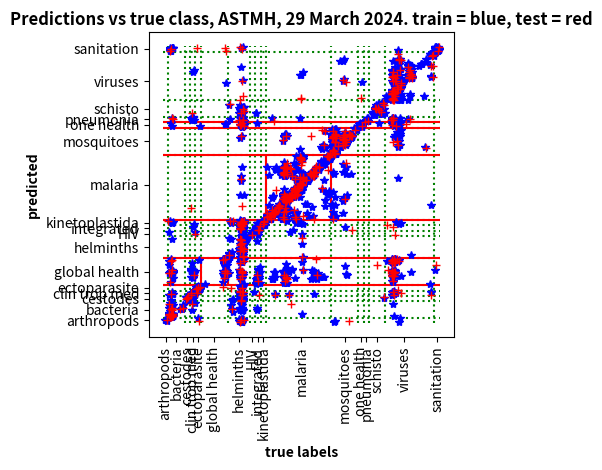

Recreate this plot in Python.
# -*- coding: utf-8 -*-
"""
Created on Mon Apr  1 18:20:06 2024

@author: CharlesDelahunt

Goal: confusion matrix for 51 classes, with general categories outlined and important categories
outlined in red.
Train and test set results are plotted in different colors.
This script does not save the figure to PNG (no particular reason).
CAUTION: the 'trueLabels' and 'pred' are alphabetical over the 51 merged categories as
follows. The plot formatting depends on this.

0 : Arthropods/Entomology - Other
1 : Bacteriology - Enteric Infections
2 : Bacteriology - Other Bacterial Infections
3 : Bacteriology - Systemic Infections
4 : Cestodes
5 : Clinical Tropical Medicine
6 : Ectoparasite-Borne Disease - All
7 : Global Health - Diversity, Inclusion, Decolonization and Human Rights
8 : Global Health - Information/Communication/Technologies
9 : Global Health - Other
10 : Global Health - Planetary Health including Climate Change
11 : Global Health - Security/Preparedness
12 : HIV and Tropical Co-Infections
13 : Helminths - Nematodes - Filariasis (Epidemiology and Modeling)
14 : Helminths - Nematodes - Filariasis (Molecular Biology and Immunology)
15 : Helminths - Nematodes - Filariasis (Other)
16 : Helminths - Nematodes - Intestinal Nematodes
17 : Integrated Control Measures for Neglected Tropical Diseases (NTDs)
18 : Kinetoplastida - All
19 : Malaria - Antimalarial Resistance and Chemotherapy
20 : Malaria - Diagnosis - Challenges and Innovations
21 : Malaria - Drug Development and Clinical Trials
22 : Malaria - Elimination
23 : Malaria - Epidemiology
24 : Malaria - Genetics, Genomics and Evolution
25 : Malaria - Immunology
26 : Malaria - Parasite Transmission Biology
27 : Malaria - Pathogenesis
28 : Malaria - Prevention
29 : Malaria - Surveillance and Data Utilization
30 : Malaria - Vaccines and Immunotherapeutics
31 : Mosquitoes - Biology and Genetics of Insecticide Resistance
32 : Mosquitoes - Biology, Physiology and Immunity
33 : Mosquitoes - Bionomics, Behavior and Surveillance
34 : Mosquitoes - Epidemiology and Vector Control
35 : Mosquitoes - Molecular Biology, Population Genetics and Genomics
36 : One Health: Interconnections
37 : Pneumonia, Respiratory Infections and Tuberculosis
38 : Schistosomiasis and Other Trematodes - Diagnostics and Treatment
39 : Schistosomiasis and Other Trematodes - Epidemiology and Control
40 : Schistosomiasis and Other Trematodes - Immunology Etc
41 : Viruses - Emerging Viral Diseases
42 : Viruses - Epidemiology
43 : Viruses - Evolution and Genomic Epidemiology
44 : Viruses - Field and ecological studies of viruses
45 : Viruses - Immunology
46 : Viruses - Pathogenesis and Animal Models
47 : Viruses - Therapeutics and Antiviral Drugs
48 : Viruses - Transmission Biology
49 : Viruses - Vaccine Clinical Trials
50 : Water, Sanitation, Hygiene and Environmental Health
"""

import os
import numpy as np
import pandas as pd
from matplotlib import pyplot as plt
import random

#%% USER ENTRIES:

# Olivia's 51-class results from 29 march in data/'train_predictions' and datal'test_predictions':
trueLabel = [0,0,0,0,0,0,0,0,0,0,0,0,0,0,0,0,0,0,0,0,0,0,0,1,1,1,1,1,1,1,1,1,1,1,1,1,1,1,1,1,1,1, 1,1,1,1,1,1,1,1,1,1,1,1,1,1,1,1,1,1,1,1,1,1,1,2,2,2,2,2,2,2,2,2,2,2,2,2,2,2,2,3,3,3, 3,3,3,3,3,3,3,3,3,2,2,2,2,2,2,2,4,4,4,4,4,4,4,4,4,4,4,4,4,4,4,4,4,4,4,4,4,4,4,4,4,4, 4,5,5,5,5,5,5,5,5,5,5,5,5,5,5,5,5,5,5,5,5,5,5,5,5,5,5,5,5,5,5,5,5,5,5,5,5,5,5,5,5,5, 5,5,5,5,5,5,5,5,5,5,5,5,5,5,5,5,5,5,5,5,6,6,6,6,6,6,6,6,6,6,6,6,6,6,6,6,6,6,6,6,6,6, 6,6,6,6,6,6,6,6,6,7,7,7,7,7,7,7,7,7,7,7,7,7,7,7,7,7,8,8,8,8,8,8,8,8,8,8,8,8,8,8,8,8, 8,8,8,8,8,8,8,8,8,8,8,8,8,8,8,8,8,8,8,8,8,8,8,8,8,8,8,8,8,8,8,8,8,8,8,8,9,9,9,9,9,9,9,9,9,9,9,9,9,9,9,9,9,9,9,9,9,9,9,9,9,9,9,9,9,9,9,9,9,9,9,9,9,9,9,9,9,9,9,9,9,9,9,9,9,9,9,9,9,9,9,9,9,9,9,9,9,9,9,9,9,9,9,9,9,9,9,9,9,9,9,9,9,10,10,10,10,10,10,10,10,11,11,11,11,11,11,11,11,11,11,11,11,11,11,11,11,11,11,11,11,11,11,11,11,11,11,11,11,11,11,11,11,11,11,11,11,11,11,11,11,11,11,11,11,11,11,11,11,11,11,11,11,11,11,11,11,11,11,11,11,11,11,11,11,11,11,11,11,11,11,11,11,11,11,12,12,12,12,12,13,13,13,13,13,13,13,13,13,13,14,14,14,14,14,14,14,14,14,14,14,14,14,14,14,12,12,12,12,12,12,12,12,12,13,13,13,13,13,13,13,13,13,13,15,15,15,15,15,15,15,15,15,15,15,15,15,15,15,15,15,15,16,16,16,16,16,16,16,16,16,16,16,16,16,17,17,17,17,17,17,17,17,17,17,17,17,17,17,17,17,17,17,17,17,17,17,17,17,17,17,17,17,17,17,17,17,17,17,17,17,17,17,18,18,18,18,18,18,18,18,18,18,18,18,18,18,18,18,18,18,18,18,18,18,18,18,18,18,18,18,18,18,18,18,18,18,18,18,18,18,18,18,18,18,18,18,18,18,18,18,18,18,18,18,18,18,18,18,18,18,18,18,18,18,18,18,18,18,18,18,18,18,18,18,18,18,18,18,18,19,19,19,19,19,19,19,19,19,19,19,19,19,19,19,19,19,19,19,19,19,19,19,19,19,19,19,19,19,19,19,19,19,19,19,19,19,19,19,19,19,19,19,19,19,19,19,19,19,19,19,19,19,19,19,19,19,20,20,20,20,20,20,20,20,20,20,20,20,20,20,20,20,20,20,20,20,20,20,20,20,20,20,20,20,20,20,20,20,20,20,20,20,20,20,20,20,20,20,20,20,20,20,20,20,20,20,20,20,20,20,20,21,21,21,21,21,21,21,21,21,21,21,21,21,21,21,21,21,21,21,21,21,21,21,21,21,21,21,21,21,21,21,21,21,21,21,22,22,22,22,22,22,22,22,22,22,22,22,22,22,22,22,22,22,22,22,22,22,22,22,22,22,22,22,22,22,22,22,22,22,22,22,22,22,22,22,22,22,22,22,23,23,23,23,23,23,23,23,23,23,23,23,23,23,23,23,23,23,23,23,23,23,23,23,23,23,23,23,23,23,23,23,23,23,23,23,23,23,23,23,23,23,23,23,23,23,23,23,23,23,23,23,23,23,23,23,23,23,23,23,23,23,23,23,23,23,23,23,23,23,23,24,24,24,24,24,24,24,24,24,24,24,24,24,24,24,24,24,24,24,24,24,24,24,24,24,24,24,24,24,24,24,24,24,24,24,24,24,24,24,24,24,24,24,24,24,24,24,24,24,24,24,24,25,25,25,25,25,25,25,25,25,25,25,25,25,25,25,25,25,25,25,25,25,25,25,25,25,25,25,25,25,25,25,25,25,25,26,26,26,26,26,26,26,26,26,26,26,26,26,26,26,26,26,26,26,26,26,26,26,26,26,26,26,26,26,26,26,26,26,27,27,27,27,27,27,27,27,27,27,27,27,27,27,27,27,27,27,27,27,27,27,27,27,27,27,27,27,27,27,27,27,27,27,27,27,27,27,27,27,27,27,27,27,27,27,27,27,27,27,27,27,27,27,27,27,27,27,27,27,27,27,27,27,27,27,27,27,27,27,27,27,27,28,28,28,28,28,28,28,28,28,28,28,28,28,28,28,28,28,28,28,28,28,28,28,28,28,28,28,28,28,28,28,28,28,28,28,28,28,28,28,28,28,28,28,28,28,28,28,28,28,28,28,28,28,28,28,28,28,29,29,29,29,29,29,29,29,29,29,29,29,29,29,29,29,29,30,30,30,30,30,30,30,30,30,30,30,30,30,30,30,30,30,30,30,30,30,30,30,30,30,30,30,30,30,30,30,30,30,30,30,30,30,31,31,31,31,31,31,31,31,31,31,31,31,31,31,31,31,31,31,31,31,31,31,31,31,31,31,32,32,32,32,32,32,32,32,32,32,32,32,32,32,32,32,32,32,32,32,32,32,32,32,32,32,33,33,33,33,33,33,33,33,33,33,33,33,33,33,33,33,33,33,33,33,33,33,33,33,33,33,33,33,33,33,33,33,33,33,33,33,33,33,33,33,33,33,33,33,33,33,33,33,33,33,33,33,33,33,33,34,34,34,34,34,34,34,34,34,34,34,34,34,34,34,34,34,34,34,34,34,34,34,34,34,34,34,34,34,34,34,34,34,34,34,34,34,34,34,34,34,34,34,34,34,34,34,34,34,34,34,34,34,34,34,34,34,34,34,34,34,34,34,34,34,34,34,34,34,34,34,34,34,34,34,34,34,34,34,34,34,34,34,34,35,35,35,35,35,35,35,35,35,35,35,35,35,35,35,35,35,35,36,36,36,36,36,36,36,36,36,36,36,36,36,36,36,36,36,36,36,36,36,36,36,36,36,36,36,36,36,36,36,36,36,36,36,36,36,36,36,36,37,37,37,37,37,37,37,37,37,37,37,37,37,37,37,37,37,37,37,37,37,37,37,37,37,37,37,37,37,37,37,37,37,37,37,37,37,37,37,37,37,37,37,37,37,37,37,37,38,38,38,38,38,38,38,38,38,38,38,38,38,38,39,39,39,39,39,39,39,39,39,39,39,39,39,39,39,39,39,39,39,39,39,39,39,39,39,40,40,40,40,40,40,40,40,40,41,41,41,41,41,41,41,41,41,41,41,41,41,41,41,41,41,41,41,41,41,41,41,41,41,41,41,41,41,41,41,41,41,41,41,41,41,41,41,41,41,41,41,41,41,42,42,42,42,42,42,42,42,42,42,42,42,42,42,42,42,42,42,42,42,42,42,42,42,42,42,42,42,42,42,42,42,42,42,42,42,42,42,42,42,42,42,42,42,43,43,43,43,43,43,43,43,43,43,43,43,43,43,43,43,43,43,43,43,43,43,44,44,44,44,44,44,44,44,44,44,44,44,44,44,44,44,44,44,44,44,44,44,44,44,44,44,44,45,45,45,45,45,45,45,45,45,45,45,45,45,45,45,45,45,45,45,45,45,45,45,45,45,45,45,45,45,45,45,45,45,45,45,45,45,45,45,45,45,45,45,46,46,46,46,46,46,46,46,46,46,46,46,46,46,46,46,47,47,47,47,47,47,47,47,47,47,47,47,47,47,47,48,48,48,48,48,48,48,48,48,48,48,48,49,49,49,49,49,49,49,49,49,49,49,50,50,50,50,50,50,50,50,50,50,50,50,50,50,50,50,50,50,50,50,50,50,50,50,50,50,50,50,50,50,50,50,50,50,50]
pred = [14,6,0,14,43,14,31,31,14,14,14,0,14,14,0,14,43,14,14,14,14,14,14,1,1,1,1,1,1,1,1,1,1,1,1,1,1,1,1,1,1,1,1,1,1,25,1,1,1,1,1,1,1,1,1,1,1,1,1,1,1,1,1,42,1,1,3,12,14,1,3,3,1,14,14,5,14,14,12,14,14,42,14,1,1,3,5,12,1,1,14,3,1,17,14,14,14,14,14,17,5,14,1,14,14,4,4,14,4,14,12,14,12,14,14,4,4,40,4,14,4,14,14,4,4,4,4,14,5,5,5,5,5,5,42,5,5,20,5,14,5,16,5,5,14,14,5,5,42,5,5,5,42,5,5,5,42,5,14,1,5,42,1,5,49,5,5,14,5,42,14,1,27,49,5,42,14,1,42,14,23,5,42,42,5,5,5,20,14,6,6,6,6,14,6,6,6,6,14,6,6,6,6,14,14,14,14,14,6,6,6,6,14,6,14,6,6,6,6,42,17,22,1,17,42,17,49,17,22,11,7,17,42,22,14,17,5,14,28,14,17,22,27,22,14,17,29,17,42,33,14,27,43,42,22,28,28,28,20,20,17,11,20,42,5,42,22,14,42,11,14,1,5,17,17,14,22,22,29,17,24,42,22,20,14,14,17,17,5,33,42,1,42,17,14,14,5,14,42,20,1,5,42,42,14,11,25,20,5,23,11,23,1,5,17,42,1,14,11,27,11,42,1,42,23,5,14,5,27,27,1,1,11,45,42,1,22,17,1,5,11,22,14,11,11,11,42,28,11,5,5,1,1,11,11,11,5,42,42,12,22,17,50,42,42,17,11,33,11,1,22,22,11,11,14,5,14,11,42,11,42,11,42,14,11,11,14,11,42,11,42,42,43,25,11,43,11,42,42,11,11,11,11,11,11,42,42,42,42,11,11,6,42,11,42,1,11,41,42,11,42,42,11,42,11,11,42,42,11,42,42,42,14,42,11,14,11,11,1,11,42,11,11,42,14,11,11,12,14,12,14,12,14,14,14,14,12,14,14,14,14,14,14,14,14,14,14,14,14,25,14,14,14,14,14,14,14,14,12,14,14,12,14,12,45,25,14,14,14,14,14,14,14,14,14,14,17,1,15,15,14,15,14,14,12,14,14,14,15,15,15,15,12,14,16,16,17,5,14,14,25,16,23,1,14,17,16,23,14,14,17,17,14,14,33,14,17,17,14,17,14,14,14,14,17,17,14,14,14,17,14,14,14,14,14,17,14,14,17,5,14,17,17,17,17,14,14,14,14,25,14,17,18,14,14,14,14,18,14,18,18,18,14,14,1,18,14,14,14,17,18,14,42,14,14,14,14,14,18,18,43,18,1,24,18,18,18,18,1,43,18,18,14,25,25,12,18,18,18,14,18,12,25,1,25,18,18,14,18,18,18,14,12,14,18,18,5,18,17,22,14,18,22,19,19,19,24,19,22,24,21,24,24,19,19,19,19,19,19,19,19,24,19,19,19,19,19,19,22,22,19,19,19,31,26,31,22,19,24,19,19,24,22,21,19,31,19,24,27,19,19,19,21,22,31,19,19,19,19,20,20,20,24,20,20,20,20,20,20,20,33,20,22,23,22,20,20,20,24,20,20,22,20,20,20,20,20,20,20,20,20,20,20,31,20,20,20,23,20,20,20,20,26,20,20,20,20,20,20,22,20,20,20,20,21,22,21,21,19,21,22,21,21,21,26,21,21,49,22,21,29,22,21,21,21,27,21,21,22,21,26,31,21,21,21,31,21,22,31,22,22,22,22,22,22,22,22,22,22,22,22,22,22,22,22,22,22,22,22,29,33,22,22,22,33,22,22,22,22,22,22,22,22,22,22,22,22,22,22,22,22,22,22,22,14,20,23,22,33,23,22,14,22,23,22,22,23,23,20,22,23,22,23,23,23,22,33,23,25,33,25,23,23,22,23,31,23,23,22,22,23,23,23,23,23,23,22,22,24,22,23,23,23,23,22,20,30,22,23,22,23,22,22,22,23,22,22,23,23,23,23,23,22,23,24,24,24,24,24,24,22,31,24,24,24,24,29,29,24,25,24,24,24,24,24,24,24,24,24,25,24,24,24,24,24,24,24,24,24,24,24,30,24,24,25,24,24,24,24,24,24,24,24,24,24,24,25,25,25,25,25,25,25,25,25,25,25,25,25,25,25,25,25,25,25,25,25,25,25,25,25,25,25,25,25,25,25,25,25,25,26,25,25,25,26,26,26,26,26,25,29,26,25,26,26,25,26,26,14,43,24,25,26,24,26,26,26,26,24,26,26,26,26,27,27,27,23,27,33,27,22,22,23,22,27,27,22,27,27,22,27,22,22,27,27,27,22,25,27,27,22,22,22,27,27,27,27,27,31,23,14,21,34,27,19,22,31,22,27,22,27,27,22,25,27,27,27,27,22,22,27,22,27,27,22,22,33,27,27,21,22,22,27,27,27,22,33,22,22,22,23,22,22,14,33,28,28,22,22,22,28,22,22,22,22,22,22,28,28,22,24,20,28,28,22,22,28,24,28,20,22,28,28,28,19,24,22,22,28,28,22,28,24,22,20,23,22,28,22,22,24,22,28,29,29,29,22,29,29,29,29,29,24,29,33,29,24,29,29,29,30,30,25,25,30,25,30,25,30,25,25,30,30,30,25,30,30,30,25,30,30,30,30,24,25,30,30,25,30,25,30,30,30,30,30,30,30,31,31,31,31,31,31,31,31,31,31,31,31,31,31,31,31,31,31,31,31,31,31,31,31,31,31,31,33,31,29,29,43,31,32,43,29,31,29,31,31,31,43,31,31,48,43,32,31,25,32,29,29,33,33,33,33,31,33,31,33,33,31,33,31,31,33,33,33,33,33,33,33,33,31,33,22,33,33,31,33,31,33,33,33,33,31,33,33,33,31,33,33,31,33,31,33,33,33,33,33,33,33,33,43,33,33,33,31,33,31,31,31,33,31,31,33,31,34,31,34,31,31,33,31,31,31,31,34,31,31,34,33,31,34,34,31,33,31,33,33,22,31,34,22,34,34,33,33,31,42,42,31,33,33,31,14,31,33,22,31,31,31,34,22,43,22,33,33,42,22,31,43,33,34,34,34,34,33,31,33,33,33,33,34,31,14,31,33,34,22,31,31,43,43,31,31,29,31,31,31,31,35,31,33,43,35,43,31,31,43,14,36,43,36,43,14,14,14,39,14,42,14,14,42,42,14,14,6,14,14,14,42,14,1,11,42,14,14,14,36,11,14,17,36,42,42,1,36,36,37,37,14,42,42,37,42,14,5,14,37,42,14,14,42,14,14,42,42,43,5,14,42,37,14,25,45,1,20,37,14,5,42,14,42,14,12,5,42,5,43,14,37,42,14,42,37,14,14,40,38,38,17,14,17,39,40,38,40,14,40,14,39,14,39,39,39,14,39,39,14,14,39,39,39,39,14,39,39,39,14,40,39,14,39,39,39,40,39,40,40,39,40,14,12,40,42,41,42,43,43,43,43,41,43,43,42,42,43,43,43,42,42,43,41,42,41,42,41,43,42,42,42,43,42,42,42,48,42,41,45,42,42,42,42,42,41,42,42,42,45,42,42,42,42,42,42,42,42,42,42,42,42,43,42,42,43,42,42,42,42,42,42,42,42,42,42,42,42,42,42,42,42,42,42,42,42,42,42,43,42,42,45,42,42,43,43,43,43,43,43,43,43,43,43,43,43,43,43,43,43,43,43,43,43,43,43,42,33,42,36,43,42,43,43,43,42,42,42,43,43,44,42,43,43,33,42,42,11,14,43,44,43,42,42,45,45,45,45,42,45,49,45,45,45,45,45,45,42,45,42,49,25,25,45,45,45,43,43,45,43,45,45,45,42,45,45,45,45,42,45,45,45,45,45,45,45,25,45,43,42,43,45,5,45,45,42,45,5,45,42,43,42,42,45,47,45,45,14,47,49,47,45,45,47,43,45,45,43,42,48,43,43,33,43,33,32,43,48,43,49,49,49,49,49,49,49,49,49,49,49,43,50,50,1,50,50,50,50,1,50,50,1,50,50,50,1,50,50,50,1,1,1,50,50,50,14,1,50,1,50,50,50,50,14,1]
testTrueLabel = [0,0,0,0,0,0,1,1,1,1,1,1,1,1,1,1,1,2,2,2,2,2,2,3,3,3,4,4,4,4,4,4,5,5,5,5,5,5,5,5,5,5,5,5,5,5,5,6,6,6,6,6,6,6,6,7,7,7,7,8,8,8,8,8,8,8,8,8,8,8,8,8,8,9,9,9,9,9,9,9,9,9,9,9,9,9,9,9,9,9,9,9,10,10,11,11,11,11,11,11,11,11,11,11,11,11,11,11,11,11,11,11,12,13,13,14,14,14,12,12,12,13,13,13,15,15,15,15,15,16,16,16,17,17,17,17,17,17,17,17,17,17,18,18,18,18,18,18,18,18,18,18,18,18,18,18,18,18,18,18,18,19,19,19,19,19,19,19,19,19,19,19,19,19,19,20,20,20,20,20,20,20,20,20,20,20,20,20,20,21,21,21,21,21,21,21,21,21,22,22,22,22,22,22,22,22,22,22,22,23,23,23,23,23,23,23,23,23,23,23,23,23,23,23,23,23,23,24,24,24,24,24,24,24,24,24,24,24,24,24,25,25,25,25,25,25,25,25,26,26,26,26,26,26,26,26,27,27,27,27,27,27,27,27,27,27,27,27,27,27,27,27,27,27,28,28,28,28,28,28,28,28,28,28,28,28,28,28,28,29,29,29,29,30,30,30,30,30,30,30,30,30,31,31,31,31,31,31,31,32,32,32,32,32,32,33,33,33,33,33,33,33,33,33,33,33,33,33,33,34,34,34,34,34,34,34,34,34,34,34,34,34,34,34,34,34,34,34,34,34,35,35,35,35,35,36,36,36,36,36,36,36,36,36,37,37,37,37,37,37,37,37,37,37,37,37,37,38,38,38,39,39,39,39,39,39,40,40,40,41,41,41,41,41,41,41,41,41,41,41,42,42,42,42,42,42,42,42,42,42,42,43,43,43,43,43,44,44,44,44,44,44,44,45,45,45,45,45,45,45,45,45,45,45,46,46,46,46,47,47,47,48,48,48,49,49,49,50,50,50,50,50,50,50,50,50]
testPred = [34,14,6,0,14,14,1,1,1,1,1,1,1,1,1,1,1,1,12,3,1,1,3,5,1,23,4,40,14,4,4,14,6,42,49,14,23,5,17,42,14,14,43,20,1,5,14,12,6,6,11,6,14,43,6,17,22,1,42,42,42,22,5,14,22,42,17,22,14,22,42,28,11,42,11,25,1,42,1,42,42,14,42,1,42,41,11,14,14,11,14,11,50,39,28,11,1,14,14,42,43,42,11,42,42,42,42,1,43,42,42,42,12,14,14,14,14,14,14,14,25,14,14,14,14,25,14,14,14,5,16,42,14,14,14,14,14,34,17,17,42,17,14,14,14,41,14,14,14,14,14,0,12,14,12,18,14,18,14,18,14,22,19,19,27,24,25,19,19,24,19,22,19,19,31,20,20,22,19,20,20,20,20,22,20,24,20,20,20,21,21,21,14,22,21,5,21,21,22,22,22,22,22,22,23,22,33,22,22,24,23,22,23,23,22,23,22,23,22,24,23,24,24,23,22,23,23,24,20,24,24,24,24,24,24,24,29,24,24,24,25,25,25,25,25,25,25,25,25,25,26,25,25,14,24,25,22,27,27,22,27,22,27,27,22,27,27,22,28,23,22,27,27,27,22,22,28,23,22,22,22,28,23,30,22,22,28,22,28,22,33,25,25,30,30,30,25,25,25,30,25,25,31,31,31,31,31,31,31,43,33,29,48,33,32,33,33,33,33,31,33,22,33,31,31,33,43,42,33,33,31,22,31,31,31,31,14,31,34,34,31,31,33,34,33,34,31,33,27,34,35,31,29,29,33,44,14,14,42,42,14,14,14,36,42,1,20,37,37,14,14,14,42,45,42,42,1,14,40,5,39,39,14,39,14,39,40,12,40,25,14,42,25,42,36,42,14,42,42,42,42,42,42,42,42,42,42,42,42,42,42,43,43,43,43,43,33,42,42,42,43,14,33,49,43,45,45,45,45,42,45,45,42,42,43,42,45,45,49,49,45,43,43,43,49,43,49,50,14,1,11,11,1,50,6,14]

#%%
plt.figure()
half = 0.4
jitterX = -half + 2 *half *  np.random.random(len(pred))
jitterY = -half + 2 * half * np.random.random(len(pred))
jitterXTest = -half + 2 *half *  np.random.random(len(testPred))
jitterYTest = -half + 2 * half * np.random.random(len(testPred))
borders = np.array([0, 3,4,5, 6, 11, 15,16,17,18, 30, 35, 36, 37, 40, 49]) + 0.5
importantBorders = np.array([6, 11, 18, 30, 35, 36]) + 0.5
plt.hlines(borders, -0.5, 50.5, color='g', linestyle=':')
plt.vlines(borders, -0.5, 50.5, color='g', linestyle=':')
plt.hlines(importantBorders, -0.5, 50.5, color='r')
for i in range(0, len(importantBorders), 2):
    plt.vlines([importantBorders[i], importantBorders[i + 1]],
                importantBorders[i], importantBorders[i + 1], color='r')
plt.gca().set_aspect('equal')
plt.plot(pred + jitterY, trueLabel + jitterX, 'b*')
plt.plot(testPred + jitterYTest, testTrueLabel + jitterXTest, 'r+')
xTickLocations = [0,2, 4,5,6,9,13.5, 16,17,18,25,33,36,37,39,44,50]
xTickLabels = ['arthropods', 'bacteria', 'cestodes', 'clin trop med', 'ectoparasite',
               'global health', 'helminths', 'HIV', 'integrated', 'kinetoplastida',
               'malaria', 'mosquitoes', 'one health', 'pneumonia', 'schisto',
               'viruses', 'sanitation']
# xTickLocationsImportant = [9, 25, 36]
# xTickLabelsImportant = ['global health', 'malaria', 'one health']
plt.yticks( xTickLocations, xTickLabels)
plt.xticks( xTickLocations, xTickLabels, rotation='vertical')
# plt.yticks( xTickLocationsImportant, xTickLabelsImportant, fontweight='bold')
# plt.xticks( xTickLocationsImportant, xTickLabelsImportant, rotation='vertical', fontweight='bold')
plt.title('Predictions vs true class, ASTMH, 29 March 2024. train = blue, test = red',
          fontweight='bold')
plt.xlabel('true labels', fontweight='bold')
plt.ylabel('predicted', fontweight='bold')
plt.tight_layout()
